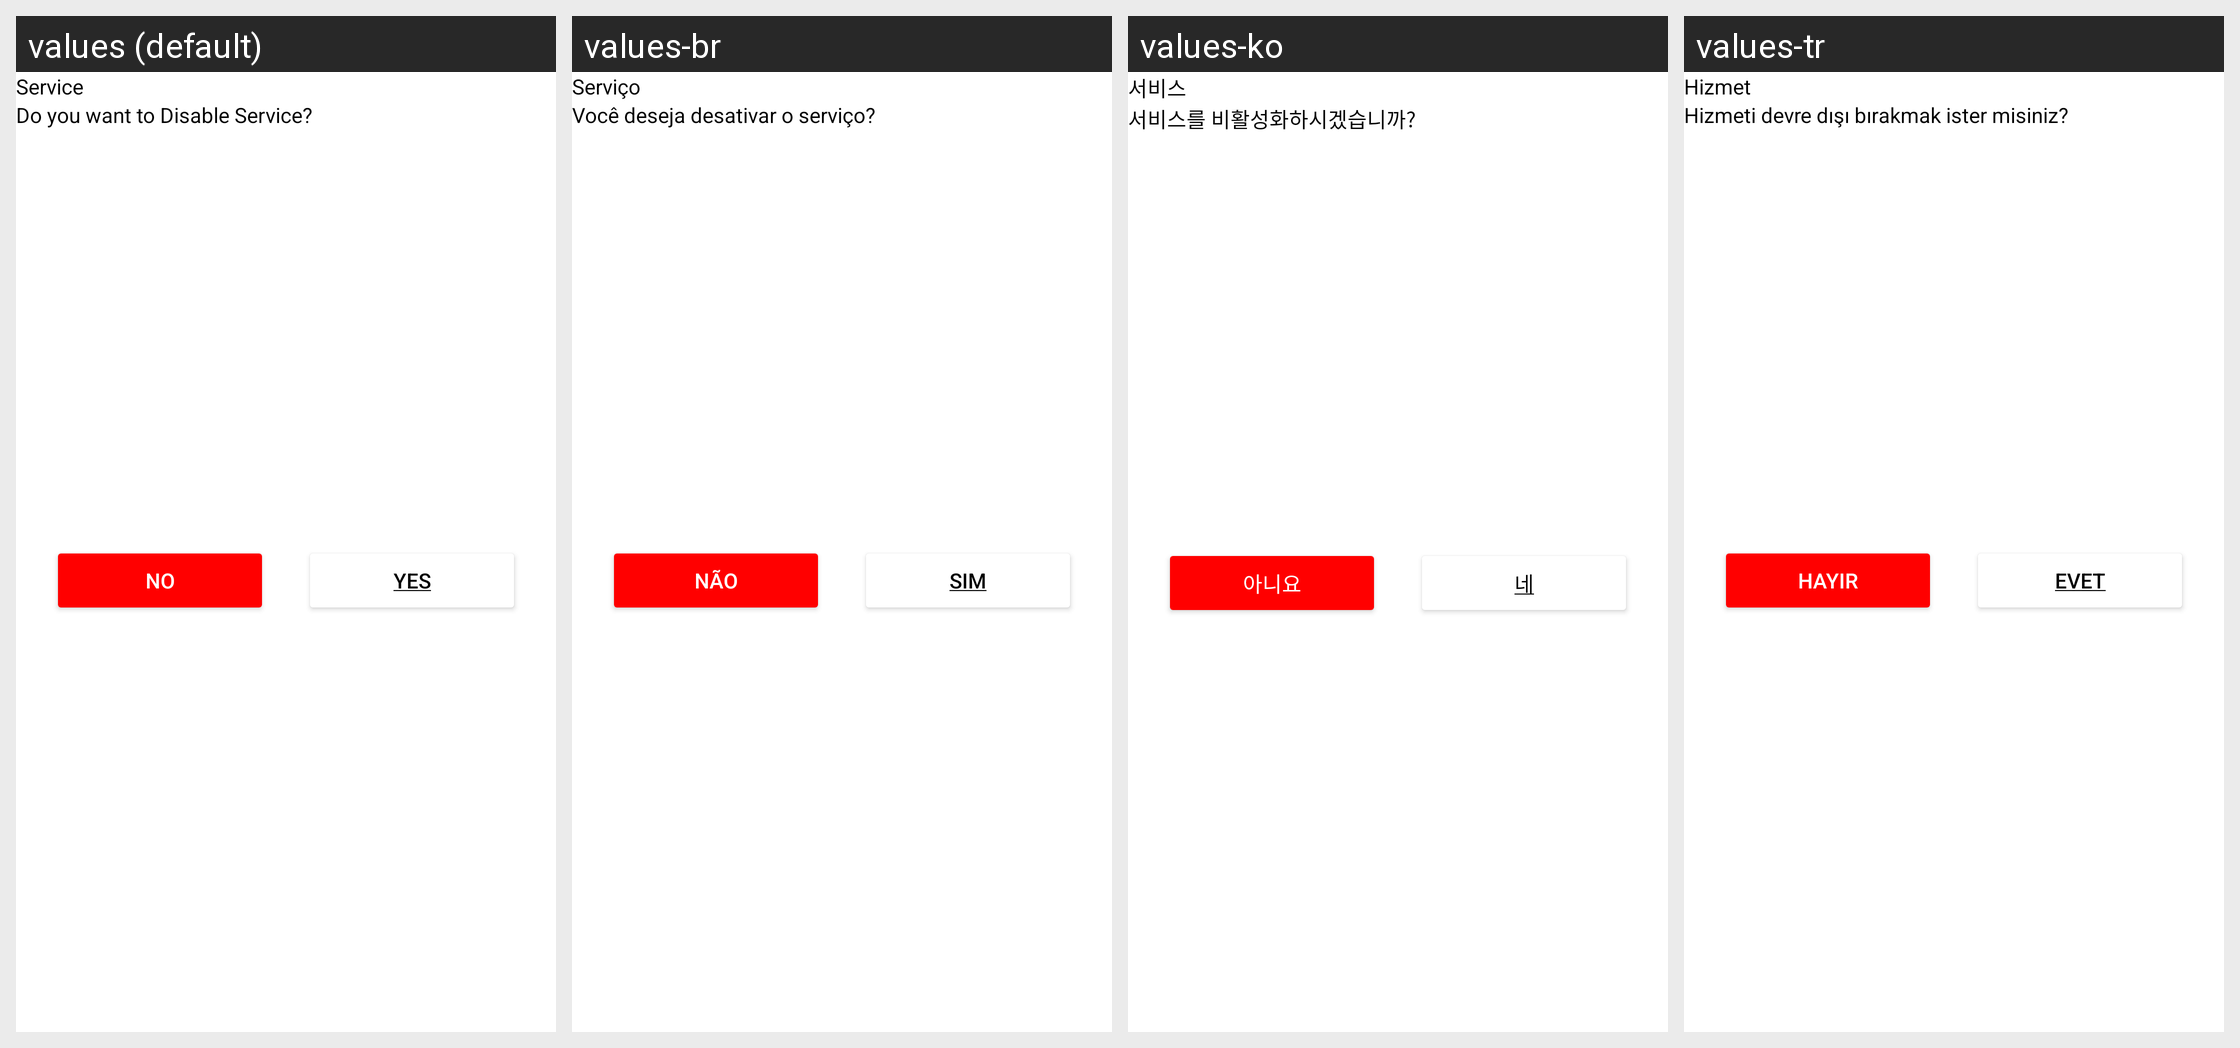

The Android screen above is rendered under several locales of the same app. Produce the string resources it draws, with the default and per-locale values.
Android screen res/layout/service_dialog.xml rendered under 4 locales, left to right: values (default), values-br, values-ko, values-tr. Device: Nexus 5 (rendered at 1080×1920; each locale shown at half size, 540×960, under a caption strip naming it); theme Theme.ZipperApp.
Other locales in the repository, not shown: values-af, values-ar, values-bag, values-ca, values-de, values-es, values-fr, values-hi, values-it, values-ja, values-ky, values-mk, values-nl, values-pt, values-rom, values-ru, values-uk, values-ur.
Strings drawn on this screen, with the default value and each locale's value (text and hints the layout hard-codes, and strings that could not be matched under every locale, appear in the picture but are not listed):

service
  values: Service
  values-br: Serviço
  values-ko: 서비스
  values-tr: Hizmet

service_disable_dialog
  values: Do you want to Disable Service?
  values-br: Você deseja desativar o serviço?
  values-ko: 서비스를 비활성화하시겠습니까?
  values-tr: Hizmeti devre dışı bırakmak ister misiniz?

no
  values: No
  values-br: Não
  values-ko: 아니요
  values-tr: Hayır

yes
  values: Yes
  values-br: Sim
  values-ko: 네
  values-tr: Evet
